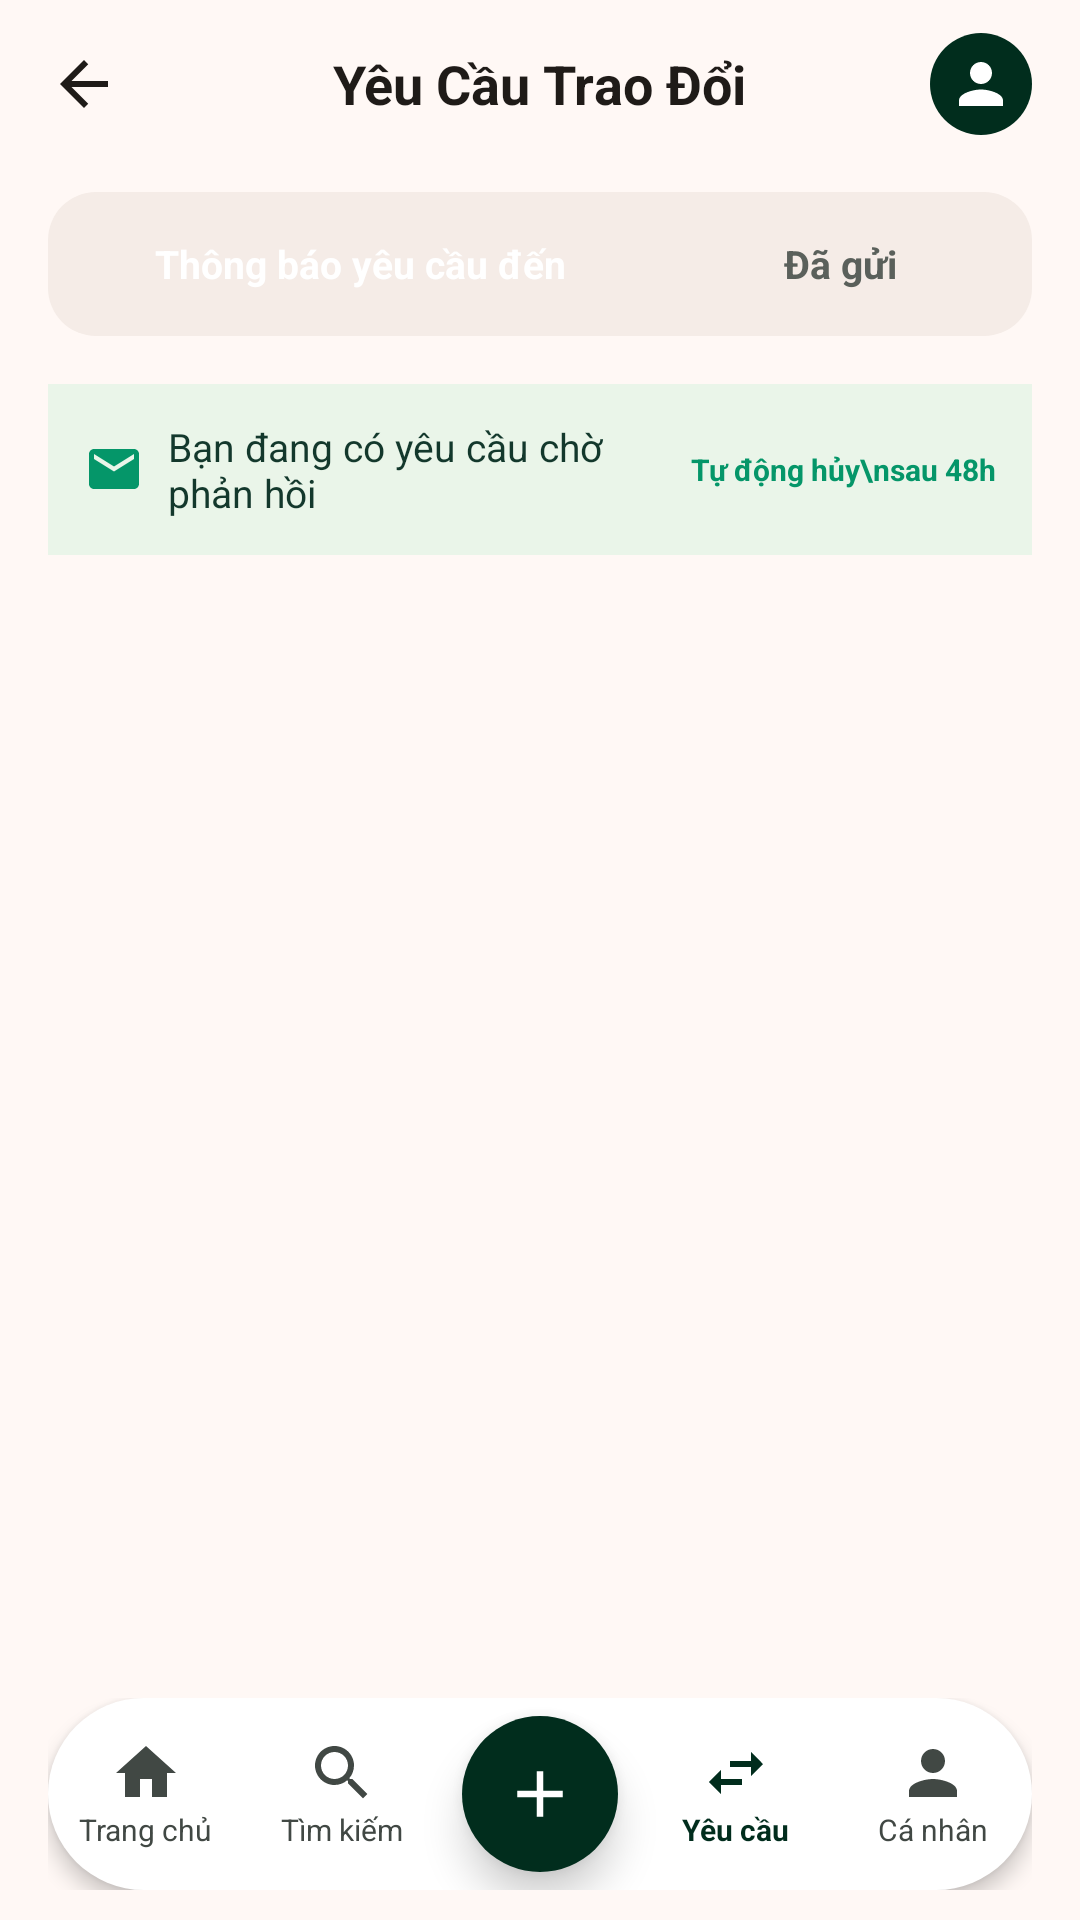

Produce the Android XML layout that renders to this screen, including the resource entries it uses.
<!-- AndroidManifest.xml: application theme Theme.Project -->
<!-- res/layout/activity_manage_requests.xml -->
<?xml version="1.0" encoding="utf-8"?>
<RelativeLayout xmlns:android="http://schemas.android.com/apk/res/android"
    xmlns:app="http://schemas.android.com/apk/res-auto"
    android:layout_width="match_parent"
    android:layout_height="match_parent"
    android:background="@color/bg_surface">

    
    <RelativeLayout
        android:id="@+id/topBar"
        android:layout_width="match_parent"
        android:layout_height="56dp"
        android:paddingHorizontal="16dp"
        android:background="@color/bg_surface">

        <ImageView
            android:id="@+id/btnBack"
            android:layout_width="24dp"
            android:layout_height="24dp"
            android:layout_centerVertical="true"
            android:src="@drawable/ic_arrow_back"
            android:background="?attr/selectableItemBackgroundBorderless"
            app:tint="@color/text_primary" />

        <TextView
            android:id="@+id/tvHeaderTitle"
            android:layout_width="wrap_content"
            android:layout_height="wrap_content"
            android:layout_centerInParent="true"
            android:text="Yêu Cầu Trao Đổi"
            android:textColor="@color/text_primary"
            android:textSize="18sp"
            android:textStyle="bold" />

        <ImageView
            android:id="@+id/ivAvatarSmall"
            android:layout_width="34dp"
            android:layout_height="34dp"
            android:layout_alignParentEnd="true"
            android:layout_centerVertical="true"
            android:src="@drawable/ic_person"
            android:background="@drawable/bg_fab_add"
            android:padding="6dp"
            app:tint="@color/white" />
    </RelativeLayout>

    
    <LinearLayout
        android:id="@+id/layoutTabs"
        android:layout_width="match_parent"
        android:layout_height="wrap_content"
        android:layout_below="@id/topBar"
        android:layout_marginHorizontal="16dp"
        android:layout_marginTop="8dp"
        android:background="@drawable/bg_input_field"
        android:padding="4dp"
        android:orientation="horizontal">

        <TextView
            android:id="@+id/tvTabReceived"
            android:layout_width="0dp"
            android:layout_height="40dp"
            android:layout_weight="1.25"
            android:background="@drawable/bg_pill_active"
            android:gravity="center"
            android:paddingHorizontal="4dp"
            android:singleLine="true"
            android:ellipsize="end"
            android:text="@string/tab_requests_received"
            android:textColor="#FFFFFF"
            android:textSize="13sp"
            android:textStyle="bold" />

        <TextView
            android:id="@+id/tvTabSent"
            android:layout_width="0dp"
            android:layout_height="40dp"
            android:layout_weight="0.75"
            android:background="@android:color/transparent"
            android:gravity="center"
            android:text="@string/tab_requests_sent"
            android:textColor="@color/text_secondary"
            android:textSize="13sp"
            android:textStyle="bold" />
    </LinearLayout>

    
    <LinearLayout
        android:id="@+id/layoutSummaryBanner"
        android:layout_width="match_parent"
        android:layout_height="wrap_content"
        android:layout_below="@id/layoutTabs"
        android:layout_marginHorizontal="16dp"
        android:layout_marginTop="16dp"
        android:background="#EAF5E9"
        android:padding="12dp"
        android:orientation="horizontal"
        android:gravity="center_vertical">

        <ImageView
            android:layout_width="20dp"
            android:layout_height="20dp"
            android:src="@drawable/ic_mail"
            app:tint="@color/secondary_green" />

        <TextView
            android:id="@+id/tvSummaryCount"
            android:layout_width="0dp"
            android:layout_height="wrap_content"
            android:layout_marginStart="8dp"
            android:layout_weight="1"
            android:text="Bạn đang có yêu cầu chờ phản hồi"
            android:textColor="@color/primary_dark_green"
            android:textSize="13sp" />

        <TextView
            android:layout_width="wrap_content"
            android:layout_height="wrap_content"
            android:text="Tự động hủy\nsau 48h"
            android:textColor="@color/secondary_green"
            android:textSize="10sp"
            android:textStyle="bold"
            android:gravity="center_horizontal"/>
    </LinearLayout>

    
    <FrameLayout
        android:layout_width="match_parent"
        android:layout_height="match_parent"
        android:layout_below="@id/layoutSummaryBanner"
        android:layout_above="@id/bottomNavContainer">

        <androidx.recyclerview.widget.RecyclerView
            android:id="@+id/rvRequests"
            android:layout_width="match_parent"
            android:layout_height="match_parent"
            android:clipToPadding="false"
            android:paddingBottom="16dp" />

        <TextView
            android:id="@+id/tvEmpty"
            android:layout_width="wrap_content"
            android:layout_height="wrap_content"
            android:layout_gravity="center"
            android:text="Chưa có yêu cầu nào."
            android:textColor="@color/text_hint"
            android:textSize="14sp"
            android:visibility="gone" />
    </FrameLayout>

    
    <RelativeLayout
        android:id="@+id/bottomNavContainer"
        android:layout_width="match_parent"
        android:layout_height="wrap_content"
        android:layout_alignParentBottom="true"
        android:paddingHorizontal="16dp"
        android:paddingVertical="10dp">

        <LinearLayout
            android:layout_width="match_parent"
            android:layout_height="64dp"
            android:layout_centerVertical="true"
            android:background="@drawable/bg_bottom_nav"
            android:elevation="4dp"
            android:gravity="center"
            android:orientation="horizontal"
            android:weightSum="5">

            <LinearLayout
                android:id="@+id/btnNavHome"
                android:layout_width="0dp"
                android:layout_height="match_parent"
                android:layout_weight="1"
                android:gravity="center"
                android:orientation="vertical">
                <ImageView
                    android:layout_width="24dp"
                    android:layout_height="24dp"
                    android:src="@drawable/ic_home"
                    app:tint="@color/on_surface_variant" />
                <TextView
                    android:layout_width="wrap_content"
                    android:layout_height="wrap_content"
                    android:text="Trang chủ"
                    android:textColor="@color/on_surface_variant"
                    android:textSize="10sp" />
            </LinearLayout>

            <LinearLayout
                android:id="@+id/btnNavSearch"
                android:layout_width="0dp"
                android:layout_height="match_parent"
                android:layout_weight="1"
                android:gravity="center"
                android:orientation="vertical">
                <ImageView
                    android:layout_width="24dp"
                    android:layout_height="24dp"
                    android:src="@drawable/ic_search"
                    app:tint="@color/on_surface_variant" />
                <TextView
                    android:layout_width="wrap_content"
                    android:layout_height="wrap_content"
                    android:text="Tìm kiếm"
                    android:textColor="@color/on_surface_variant"
                    android:textSize="10sp" />
            </LinearLayout>

            <View
                android:layout_width="0dp"
                android:layout_height="match_parent"
                android:layout_weight="1" />

            <LinearLayout
                android:id="@+id/btnNavRequests"
                android:layout_width="0dp"
                android:layout_height="match_parent"
                android:layout_weight="1"
                android:gravity="center"
                android:orientation="vertical">
                <ImageView
                    android:layout_width="24dp"
                    android:layout_height="24dp"
                    android:src="@drawable/ic_swap_horiz"
                    app:tint="@color/primary" />
                <TextView
                    android:layout_width="wrap_content"
                    android:layout_height="wrap_content"
                    android:text="Yêu cầu"
                    android:textColor="@color/primary"
                    android:textSize="10sp"
                    android:textStyle="bold" />
            </LinearLayout>

            <LinearLayout
                android:id="@+id/btnNavProfile"
                android:layout_width="0dp"
                android:layout_height="match_parent"
                android:layout_weight="1"
                android:gravity="center"
                android:orientation="vertical">
                <ImageView
                    android:layout_width="24dp"
                    android:layout_height="24dp"
                    android:src="@drawable/ic_person"
                    app:tint="@color/on_surface_variant" />
                <TextView
                    android:layout_width="wrap_content"
                    android:layout_height="wrap_content"
                    android:text="Cá nhân"
                    android:textColor="@color/on_surface_variant"
                    android:textSize="10sp" />
            </LinearLayout>
        </LinearLayout>

        <ImageView
            android:id="@+id/fabAddBook"
            android:layout_width="52dp"
            android:layout_height="52dp"
            android:layout_centerInParent="true"
            android:background="@drawable/bg_fab_add"
            android:elevation="8dp"
            android:padding="13dp"
            android:src="@drawable/ic_add"
            app:tint="@color/white" />
    </RelativeLayout>
</RelativeLayout>
<!-- resources referenced by this layout -->
<resources>
  <color name="bg_surface">#FFF8F5</color>
  <color name="on_surface_variant">#414844</color>
  <color name="primary">#012D1D</color>
  <color name="primary_dark_green">#13382C</color>
  <color name="secondary_green">#059669</color>
  <color name="text_hint">#8A938C</color>
  <color name="text_primary">#1F1B18</color>
  <color name="text_secondary">#5A605B</color>
  <color name="white">#FFFFFFFF</color>
  <!-- drawable bg_bottom_nav (drawable) -->
  <?xml version="1.0" encoding="utf-8"?>
  <shape xmlns:android="http://schemas.android.com/apk/res/android">
      <solid android:color="@color/white" />
      <corners android:radius="34dp" />
  </shape>
  <!-- drawable bg_fab_add (drawable) -->
  <?xml version="1.0" encoding="utf-8"?>
  <shape xmlns:android="http://schemas.android.com/apk/res/android" android:shape="oval">
      <solid android:color="@color/primary" />
  </shape>
  <!-- drawable bg_input_field (drawable) -->
  <?xml version="1.0" encoding="utf-8"?>
  <shape xmlns:android="http://schemas.android.com/apk/res/android"
      android:shape="rectangle">
      <solid android:color="#F5ECE7" />
      <corners android:radius="16dp" />
  </shape>
  <!-- drawable ic_add (drawable) -->
  <vector xmlns:android="http://schemas.android.com/apk/res/android" android:width="24dp" android:height="24dp" android:viewportWidth="24" android:viewportHeight="24">
    <path android:fillColor="#FF000000" android:pathData="M19,13h-6v6h-2v-6H5v-2h6V5h2v6h6v2z"/>
  </vector>
  <!-- drawable ic_arrow_back (drawable) -->
  <vector xmlns:android="http://schemas.android.com/apk/res/android" android:width="24dp" android:height="24dp" android:viewportWidth="24" android:viewportHeight="24">
    <path android:fillColor="#FF000000" android:pathData="M20,11H7.83l5.59,-5.59L12,4l-8,8 8,8 1.41,-1.41L7.83,13H20v-2z"/>
  </vector>
  <!-- drawable ic_home (drawable) -->
  <vector xmlns:android="http://schemas.android.com/apk/res/android" android:width="24dp" android:height="24dp" android:viewportWidth="24" android:viewportHeight="24">
    <path android:fillColor="#FF000000" android:pathData="M10,20v-6h4v6h5v-8h3L12,3 2,12h3v8z"/>
  </vector>
  <!-- drawable ic_mail (drawable) -->
  <?xml version="1.0" encoding="utf-8"?>
  <vector xmlns:android="http://schemas.android.com/apk/res/android"
      android:width="24dp"
      android:height="24dp"
      android:viewportWidth="24"
      android:viewportHeight="24">
      <path
          android:fillColor="#717973"
          android:pathData="M20,4H4C2.9,4 2,4.9 2,6V18C2,19.1 2.9,20 4,20H20C21.1,20 22,19.1 22,18V6C22,4.9 21.1,4 20,4ZM20,8L12,13L4,8V6L12,11L20,6V8Z" />
  </vector>
  <!-- drawable ic_person (drawable) -->
  <?xml version="1.0" encoding="utf-8"?>
  <vector xmlns:android="http://schemas.android.com/apk/res/android"
      android:width="24dp"
      android:height="24dp"
      android:viewportWidth="24"
      android:viewportHeight="24">
      <path
          android:fillColor="#717973"
          android:pathData="M12,12C14.21,12 16,10.21 16,8C16,5.79 14.21,4 12,4C9.79,4 8,5.79 8,8C8,10.21 9.79,12 12,12ZM12,14C9.33,14 4,15.34 4,18V20H20V18C20,15.34 14.67,14 12,14Z" />
  </vector>
  <!-- drawable ic_swap_horiz (drawable) -->
  <vector xmlns:android="http://schemas.android.com/apk/res/android" android:width="24dp" android:height="24dp" android:viewportWidth="24" android:viewportHeight="24">
    <path android:fillColor="#FF000000" android:pathData="M6.99,11L3,15l3.99,4v-3H14v-2H6.99v-3zM21,9l-3.99,-4v3H10v2h7.01v3L21,9z"/>
  </vector>
  <string name="tab_requests_received">Thông báo yêu cầu đến</string>
  <string name="tab_requests_sent">Đã gửi</string>
  <style name="Theme.Project" parent="Base.Theme.Project" />
  <style name="Base.Theme.Project" parent="Theme.Material3.DayNight.NoActionBar">
          
          
      </style>
</resources>
